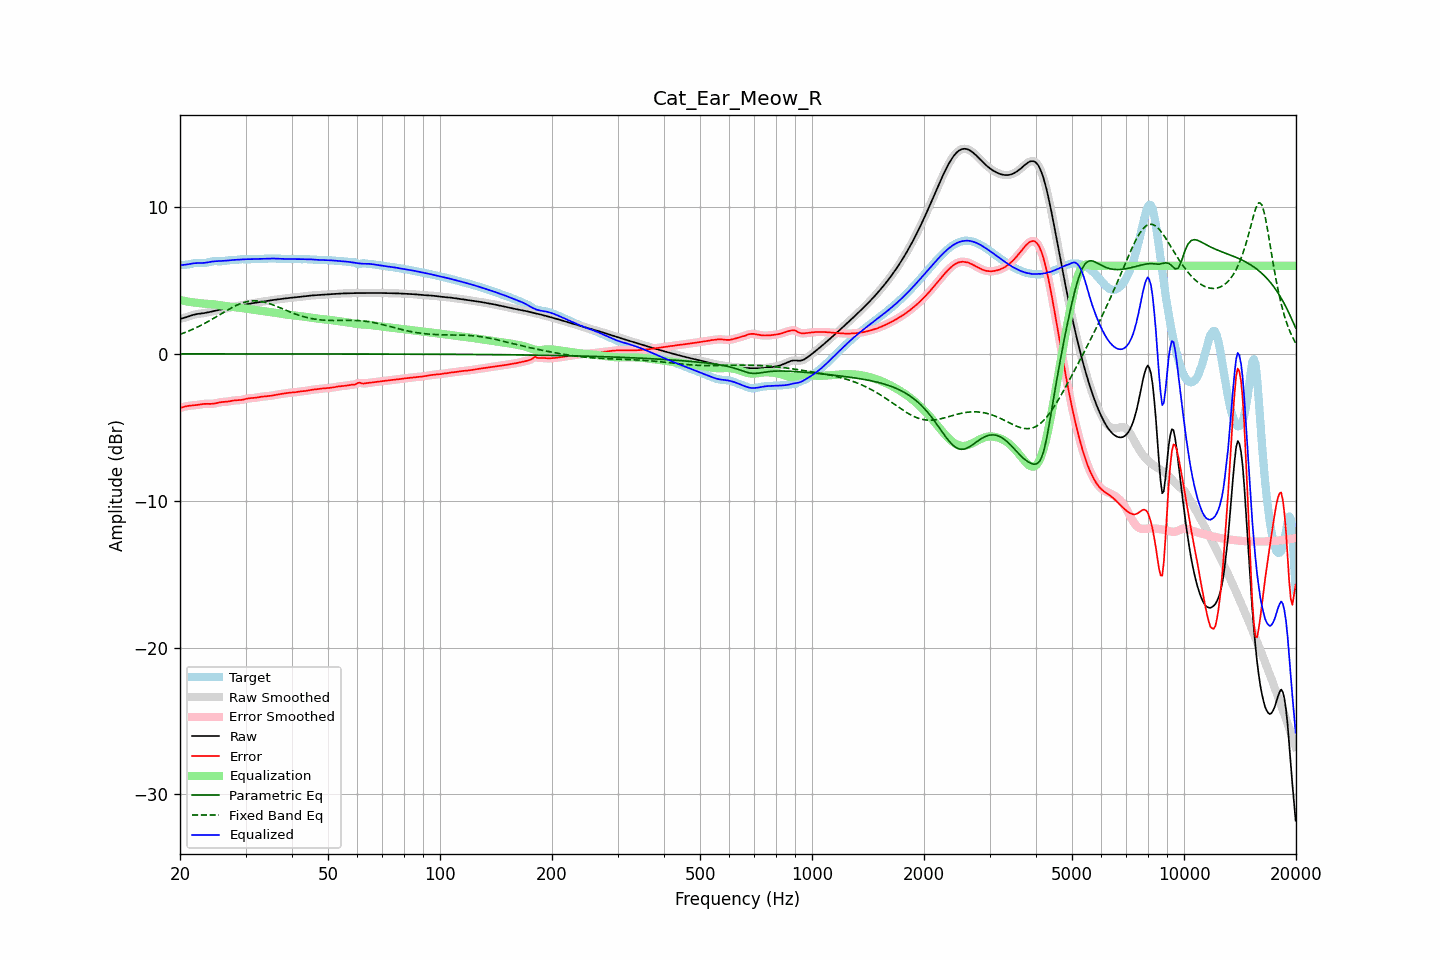

The table this chart was drawn from, first rows:
frequency, raw, error, smoothed, error_smoothed, equalization, parametric_eq, fixed_band_eq, equalized_raw, equalized_smoothed, target
20.00, 2.38, -3.68, 2.38, -3.68, 3.67, -0.00, 1.33, 6.05, 6.05, 6.06
20.20, 2.41, -3.65, 2.41, -3.65, 3.64, -0.00, 1.37, 6.05, 6.05, 6.06
20.40, 2.44, -3.62, 2.44, -3.62, 3.62, -0.00, 1.41, 6.06, 6.06, 6.06
20.61, 2.47, -3.59, 2.47, -3.59, 3.60, -0.00, 1.45, 6.07, 6.07, 6.06
20.81, 2.50, -3.57, 2.50, -3.57, 3.58, -0.00, 1.49, 6.08, 6.08, 6.07
21.02, 2.54, -3.55, 2.54, -3.55, 3.56, -0.00, 1.54, 6.10, 6.10, 6.09
21.23, 2.58, -3.53, 2.58, -3.53, 3.54, -0.00, 1.58, 6.12, 6.12, 6.11
21.44, 2.62, -3.52, 2.62, -3.52, 3.52, -0.00, 1.63, 6.14, 6.14, 6.14
21.66, 2.65, -3.51, 2.65, -3.51, 3.51, -0.00, 1.68, 6.16, 6.16, 6.16
21.87, 2.68, -3.50, 2.68, -3.50, 3.49, -0.00, 1.73, 6.17, 6.17, 6.18
22.09, 2.70, -3.49, 2.70, -3.49, 3.48, -0.00, 1.78, 6.18, 6.18, 6.19
22.31, 2.72, -3.47, 2.72, -3.47, 3.47, -0.00, 1.83, 6.18, 6.18, 6.19
22.54, 2.73, -3.46, 2.73, -3.46, 3.45, -0.00, 1.89, 6.19, 6.19, 6.19
22.76, 2.75, -3.44, 2.75, -3.44, 3.44, -0.00, 1.94, 6.19, 6.19, 6.18
22.99, 2.76, -3.42, 2.76, -3.42, 3.43, -0.00, 2.00, 6.19, 6.19, 6.18
23.22, 2.78, -3.41, 2.78, -3.41, 3.42, -0.00, 2.06, 6.19, 6.19, 6.18
23.45, 2.79, -3.40, 2.79, -3.40, 3.41, -0.00, 2.11, 6.21, 6.21, 6.20
23.69, 2.82, -3.40, 2.82, -3.40, 3.41, -0.00, 2.17, 6.22, 6.22, 6.22
23.92, 2.84, -3.41, 2.84, -3.40, 3.40, -0.00, 2.24, 6.24, 6.24, 6.25
24.16, 2.87, -3.41, 2.87, -3.41, 3.40, -0.00, 2.30, 6.26, 6.26, 6.27
24.40, 2.89, -3.40, 2.89, -3.40, 3.39, -0.00, 2.36, 6.28, 6.28, 6.30
24.65, 2.92, -3.39, 2.92, -3.39, 3.38, -0.00, 2.43, 6.30, 6.30, 6.31
24.89, 2.94, -3.37, 2.94, -3.37, 3.36, -0.00, 2.49, 6.31, 6.31, 6.31
25.14, 2.97, -3.34, 2.97, -3.34, 3.35, -0.00, 2.56, 6.31, 6.31, 6.31
25.39, 2.99, -3.32, 2.99, -3.32, 3.33, -0.00, 2.62, 6.31, 6.31, 6.30
25.65, 3.01, -3.30, 3.01, -3.30, 3.31, -0.00, 2.69, 6.32, 6.32, 6.30
25.91, 3.03, -3.28, 3.03, -3.28, 3.29, -0.00, 2.75, 6.32, 6.32, 6.31
26.16, 3.05, -3.27, 3.05, -3.27, 3.28, -0.00, 2.82, 6.33, 6.33, 6.32
26.43, 3.08, -3.27, 3.08, -3.26, 3.26, -0.00, 2.88, 6.34, 6.34, 6.34
26.69, 3.10, -3.26, 3.10, -3.26, 3.25, -0.00, 2.95, 6.35, 6.35, 6.36
26.96, 3.13, -3.24, 3.13, -3.24, 3.23, -0.00, 3.01, 6.36, 6.36, 6.37
27.23, 3.16, -3.22, 3.15, -3.22, 3.22, -0.00, 3.07, 6.37, 6.37, 6.38
27.50, 3.18, -3.20, 3.18, -3.20, 3.21, -0.00, 3.13, 6.38, 6.38, 6.38
27.77, 3.20, -3.18, 3.20, -3.18, 3.19, -0.00, 3.19, 6.39, 6.39, 6.38
28.05, 3.22, -3.17, 3.22, -3.17, 3.18, -0.00, 3.25, 6.40, 6.40, 6.39
28.33, 3.24, -3.16, 3.24, -3.16, 3.17, -0.00, 3.30, 6.41, 6.41, 6.40
28.62, 3.26, -3.16, 3.26, -3.16, 3.15, -0.00, 3.35, 6.42, 6.42, 6.42
28.90, 3.28, -3.15, 3.28, -3.15, 3.14, -0.00, 3.39, 6.42, 6.42, 6.43
29.19, 3.30, -3.14, 3.30, -3.14, 3.12, -0.00, 3.44, 6.43, 6.43, 6.44
29.48, 3.33, -3.12, 3.33, -3.12, 3.11, -0.00, 3.47, 6.43, 6.43, 6.45
29.78, 3.35, -3.09, 3.35, -3.09, 3.09, -0.00, 3.51, 6.44, 6.44, 6.44
30.08, 3.37, -3.07, 3.37, -3.07, 3.07, -0.00, 3.54, 6.44, 6.44, 6.44
30.38, 3.39, -3.04, 3.39, -3.04, 3.06, -0.00, 3.56, 6.45, 6.45, 6.43
30.68, 3.41, -3.02, 3.41, -3.03, 3.04, -0.00, 3.58, 6.45, 6.45, 6.44
30.99, 3.43, -3.02, 3.43, -3.02, 3.02, -0.00, 3.60, 6.45, 6.45, 6.45
31.30, 3.45, -3.01, 3.45, -3.01, 3.01, -0.00, 3.61, 6.45, 6.45, 6.46
31.61, 3.46, -3.00, 3.46, -3.00, 2.99, -0.00, 3.61, 6.45, 6.45, 6.46
31.93, 3.48, -2.99, 3.48, -2.99, 2.98, -0.00, 3.61, 6.46, 6.46, 6.47
32.24, 3.50, -2.97, 3.50, -2.97, 2.96, -0.00, 3.61, 6.46, 6.46, 6.46
32.57, 3.51, -2.95, 3.51, -2.95, 2.95, -0.00, 3.59, 6.46, 6.46, 6.46
32.89, 3.53, -2.93, 3.53, -2.93, 2.94, -0.00, 3.58, 6.47, 6.47, 6.46
33.22, 3.55, -2.91, 3.55, -2.91, 2.92, -0.00, 3.56, 6.47, 6.47, 6.46
33.55, 3.57, -2.90, 3.57, -2.90, 2.91, -0.00, 3.54, 6.47, 6.47, 6.47
33.89, 3.59, -2.89, 3.59, -2.89, 2.89, -0.00, 3.51, 6.48, 6.48, 6.48
34.23, 3.60, -2.88, 3.60, -2.88, 2.88, -0.00, 3.48, 6.48, 6.48, 6.48
34.57, 3.62, -2.87, 3.62, -2.87, 2.87, -0.00, 3.45, 6.49, 6.49, 6.49
34.92, 3.64, -2.86, 3.64, -2.86, 2.86, -0.00, 3.41, 6.49, 6.49, 6.50
35.27, 3.65, -2.85, 3.65, -2.85, 2.84, -0.00, 3.37, 6.49, 6.49, 6.50
35.62, 3.67, -2.83, 3.67, -2.83, 2.82, -0.00, 3.33, 6.49, 6.49, 6.50
35.97, 3.68, -2.81, 3.68, -2.81, 2.81, -0.00, 3.28, 6.49, 6.49, 6.49
... 635 more rows
